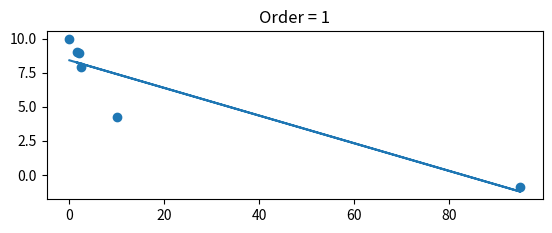

Source code (Python):
import numpy as np
import matplotlib.pyplot as plt


def curve_fit(x_points, y_points, order):
    """
    :param x_points: x_coordinates of data points (in our frog example, the number of decaliters of insecticide to be sprayed in a given month)
    :param y_points: y_coordinates of data points (the freqeuncy-to-quality score which measures the average frog's sexual satisfaction in that month)
    :param order: order of the polynomial you wish to fit to the data points (e.g 1-linear, 2-quadratic, 3-cubic, etc)
    :return: an array of the coefficients of the polynomial function that fits the data points with the least error
    """
    N = len(x_points)
    y_sum = sum(y_points)
    x_sums = [0] * (order*2)
    xy_prods = [0] * order

    # create an array containing all the x_sums
    for n in range(1, order*2+1):
        x_sums[n-1] = sum([i**n for i in x_points])

    # creates an array containing all the sums of xy products
    for i in range(1, order+1):
        xy_prods[i-1] = 0
        for j in range(0, N):
            xy_prods[i-1] += (x_points[j]**i) * y_points[j]
    
    # Recalll that the aim is to solve the equation Ax = b
    
    # we create an empty matrix, A, for the x_points
    matrix = np.zeros(shape=(order+1, order+1))
    matrix[0][0] = N
    
    # now we assemble the rows of the matrix

    # row 0
    for i in range(1, order+1):
        matrix[0][i] = x_sums[i-1]

    # rows 1-j
    for r in range(1, order+1):
        row_r = []
        for v in range(r-1, order+r):
            row_r.append(x_sums[v])
        matrix[r] = row_r

    # now we make b
    b = np.zeros((order + 1))
    b[0] = y_sum

    for i in range(1, order+1):
        b[i] = xy_prods[i-1]

    # solve for the coefficients
    ans = np.matmul(np.linalg.inv(matrix), b.T)
    return ans


def f(coeffs, t):
    # rev_coeffs = np.flip(coefficients, axis=0)
    eq = 0
    for i in range(len(coeffs)):
        if i == 0:
            eq += coeffs[i]
        else:
            eq += coeffs[i] * (t**i)
    return eq


if __name__ == "__main__":
    # x = np.array([0, 0.5, 1.0, 1.5, 2.0, 2.5])
    # y = np.array([0, 1.5, 3.0, 4.5, 6.0, 7.5])

    # x = np.array([0, 0.5, 1.0, 1.5, 2.0, 2.5])
    # y = np.array([-.4326, -.1656, 3.1253, 4.7877, 4.8535, 8.6909])

    # x = np.array([0, 0.5, 1.0, 1.5, 2.0, 2.5])
    # y = np.array([0, .25, 1.0, 2.25, 4.0, 6.25])

    x = np.array([0, 95, 10, 1.5, 2.0, 2.5])
    y = np.array([10, -0.9156, 4.2513, 9.0377, 8.9757, 7.9409])

    coefficients = curve_fit(x, y, 1)
    print(coefficients)

    plt.figure(1)
    plt.subplot(211)
    plt.plot(x, f(coefficients, x))
    plt.scatter(x, y)
    plt.title("Order = 1")
    plt.show()








